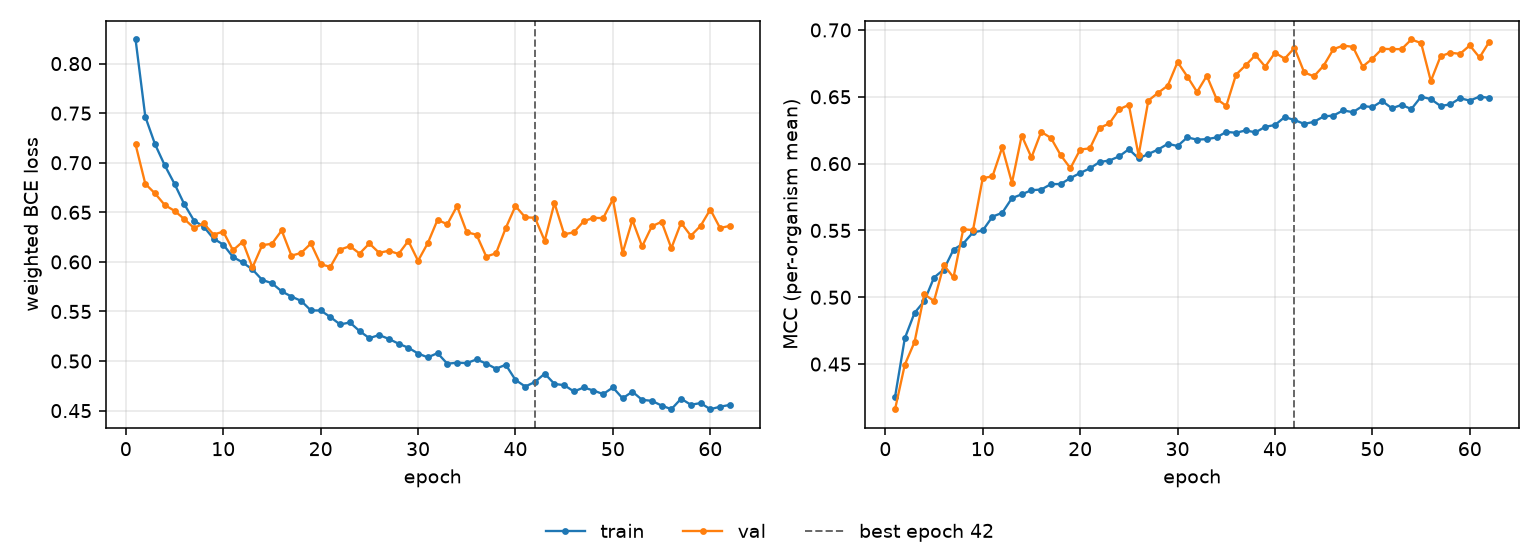

The data file committed next to this chart (first rows):
epoch, tr_loss, vl_loss, tr_mcc, vl_mcc, is_best
1, 0.8243, 0.7184, 0.4256, 0.4162, False
2, 0.7464, 0.6787, 0.4693, 0.4495, False
3, 0.7186, 0.669, 0.4883, 0.4665, False
4, 0.6973, 0.6573, 0.4971, 0.5022, False
5, 0.6787, 0.6515, 0.5148, 0.4972, False
6, 0.6582, 0.6432, 0.5208, 0.5241, False
7, 0.6416, 0.6342, 0.5356, 0.5149, False
8, 0.6355, 0.6387, 0.5402, 0.5509, False
9, 0.6235, 0.6276, 0.5485, 0.5502, False
10, 0.6175, 0.6305, 0.55, 0.5891, False
11, 0.605, 0.6117, 0.5603, 0.5905, False
12, 0.5994, 0.6204, 0.5632, 0.6121, False
13, 0.5924, 0.5944, 0.5742, 0.5856, False
14, 0.5818, 0.6168, 0.577, 0.6209, False
15, 0.5785, 0.6183, 0.5801, 0.6046, False
16, 0.5703, 0.6317, 0.5806, 0.6238, False
17, 0.5651, 0.6063, 0.5846, 0.6192, False
18, 0.5607, 0.609, 0.5847, 0.6064, False
19, 0.551, 0.6186, 0.5892, 0.5965, False
20, 0.551, 0.5976, 0.593, 0.6105, False
21, 0.5444, 0.595, 0.5964, 0.6114, False
22, 0.5369, 0.6124, 0.6012, 0.6267, False
23, 0.5389, 0.6159, 0.6023, 0.6301, False
24, 0.5302, 0.6084, 0.6054, 0.6406, False
25, 0.5231, 0.6186, 0.6108, 0.644, False
26, 0.5263, 0.6092, 0.6038, 0.6062, False
27, 0.5223, 0.6112, 0.6072, 0.6471, False
28, 0.5175, 0.608, 0.6105, 0.653, False
29, 0.5134, 0.6212, 0.6148, 0.6584, False
30, 0.5076, 0.6011, 0.6132, 0.676, False
31, 0.5037, 0.619, 0.6196, 0.6652, False
32, 0.508, 0.6425, 0.6179, 0.6536, False
33, 0.4973, 0.6379, 0.6183, 0.6657, False
34, 0.4983, 0.6563, 0.6196, 0.6484, False
35, 0.4979, 0.6299, 0.6237, 0.6432, False
36, 0.5016, 0.6274, 0.6231, 0.6665, False
37, 0.4975, 0.6054, 0.6248, 0.6737, False
38, 0.4923, 0.6087, 0.6234, 0.6812, False
39, 0.4963, 0.6341, 0.6275, 0.6725, False
40, 0.481, 0.6563, 0.6289, 0.683, False
41, 0.4743, 0.645, 0.6348, 0.6786, False
42, 0.4789, 0.6445, 0.6326, 0.6866, True
43, 0.4873, 0.6213, 0.6297, 0.6682, False
44, 0.4769, 0.6594, 0.6312, 0.6653, False
45, 0.4757, 0.6278, 0.6353, 0.6733, False
46, 0.4693, 0.6299, 0.636, 0.6857, False
47, 0.4733, 0.641, 0.6398, 0.6883, False
48, 0.4703, 0.6444, 0.6385, 0.6874, False
49, 0.4667, 0.6441, 0.6431, 0.6726, False
50, 0.4734, 0.6631, 0.6422, 0.6786, False
51, 0.4624, 0.6091, 0.6468, 0.6859, False
52, 0.4692, 0.6422, 0.6414, 0.6857, False
53, 0.4609, 0.6156, 0.6439, 0.6857, False
54, 0.4599, 0.6359, 0.6408, 0.6929, False
55, 0.4551, 0.6404, 0.6501, 0.6902, False
56, 0.4515, 0.6138, 0.6483, 0.6618, False
57, 0.462, 0.6394, 0.6431, 0.6803, False
58, 0.456, 0.6263, 0.6443, 0.683, False
59, 0.4576, 0.6363, 0.6489, 0.6821, False
60, 0.4514, 0.6528, 0.6471, 0.6884, False
... 2 more rows
